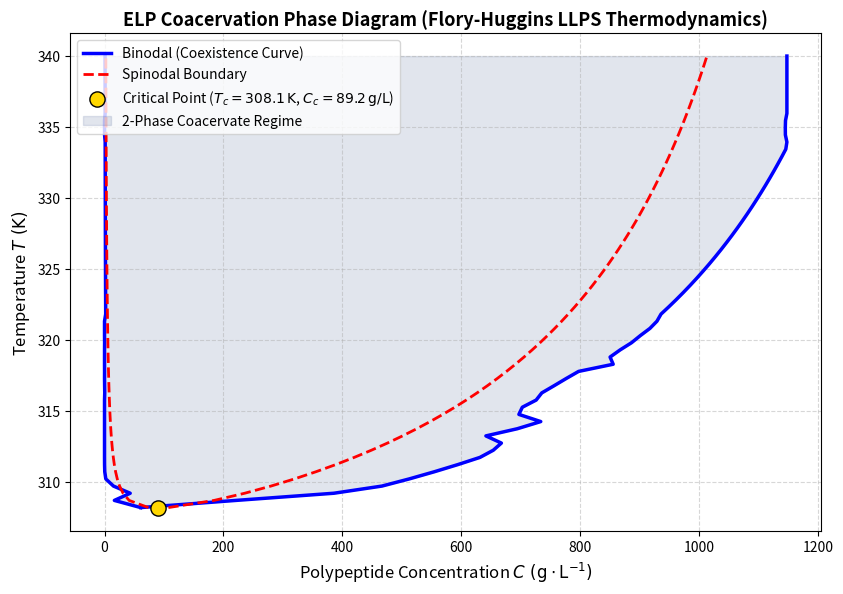

Write the Python code that produced this figure.
"""Flory-Huggins / Voorn-Overbeek Liquid-Liquid Phase Separation (LLPS) Phase Diagram Generator."""

from __future__ import annotations
from pathlib import Path
import numpy as np
import matplotlib.pyplot as plt
import scipy.optimize as opt


def flory_huggins_phase_diagram(
    n_monomers: int = 200,
    t_transition_k: float = 308.15,
    output_png: Path | str = "data/coacervation_phase_diagram.png",
) -> dict[str, float]:
    """Computes binodal and spinodal coexistence curves for ELP coacervation."""
    # Critical volume fraction & interaction parameter
    phi_c = 1.0 / (1.0 + np.sqrt(n_monomers))
    chi_c = 0.5 * (1.0 + 1.0 / np.sqrt(n_monomers)) ** 2

    # Temperature-dependent chi parameter for LCST phase behavior
    # For ELPs: heating above T_t triggers coacervation (chi increases with T)
    chi_slope = 0.045  # K^-1
    temps_k = np.linspace(290.0, 340.0, 100)

    phi_spinodal_dilute = []
    phi_spinodal_dense = []
    phi_binodal_dilute = []
    phi_binodal_dense = []
    valid_temps = []

    for t in temps_k:
        chi = chi_c + chi_slope * (t - t_transition_k)
        if chi <= chi_c:
            continue

        valid_temps.append(t)

        # 1. Spinodal roots: 1/(N*phi) + 1/(1-phi) - 2*chi = 0
        # 2*chi*N * phi^2 - (2*chi*N + 1 - N) * phi + 1 = 0
        a = 2.0 * chi * n_monomers
        b = -(2.0 * chi * n_monomers + 1.0 - n_monomers)
        c = 1.0
        discriminant = b**2 - 4.0 * a * c
        if discriminant >= 0:
            s1 = (-b - np.sqrt(discriminant)) / (2.0 * a)
            s2 = (-b + np.sqrt(discriminant)) / (2.0 * a)
            phi_spinodal_dilute.append(min(s1, s2))
            phi_spinodal_dense.append(max(s1, s2))
        else:
            phi_spinodal_dilute.append(phi_c)
            phi_spinodal_dense.append(phi_c)

        # 2. Binodal roots: Equal chemical potential & osmotic pressure
        def common_tangent(p):
            p1, p2 = p
            if p1 <= 1e-6 or p1 >= 0.99 or p2 <= 1e-6 or p2 >= 0.99 or p1 >= p2:
                return [1e3, 1e3]
            # mu1 = dF/dphi
            mu_diff = (
                (1.0 / n_monomers) * np.log(p1)
                - np.log(1.0 - p1)
                + chi * (1.0 - 2.0 * p1)
                - ((1.0 / n_monomers) * np.log(p2) - np.log(1.0 - p2) + chi * (1.0 - 2.0 * p2))
            )
            # Pi = phi*dF/dphi - F
            pi_diff = (
                -(1.0 / n_monomers) * p1
                - np.log(1.0 - p1)
                - p1
                - chi * (p1**2)
                - (-(1.0 / n_monomers) * p2 - np.log(1.0 - p2) - p2 - chi * (p2**2))
            )
            return [mu_diff, pi_diff]

        try:
            sol = opt.fsolve(common_tangent, [phi_spinodal_dilute[-1] * 0.4, min(0.85, phi_spinodal_dense[-1] * 1.2)])
            if 0 < sol[0] < sol[1] < 1.0:
                phi_binodal_dilute.append(sol[0])
                phi_binodal_dense.append(sol[1])
            else:
                phi_binodal_dilute.append(phi_spinodal_dilute[-1])
                phi_binodal_dense.append(phi_spinodal_dense[-1])
        except Exception:
            phi_binodal_dilute.append(phi_spinodal_dilute[-1])
            phi_binodal_dense.append(phi_spinodal_dense[-1])

    valid_temps = np.array(valid_temps)

    fig, ax = plt.subplots(figsize=(8.5, 6), dpi=300)

    # Convert volume fractions to g/L (assuming polypeptide density ~ 1350 g/L)
    rho_polymer_g_l = 1350.0

    ax.plot(
        np.array(phi_binodal_dilute) * rho_polymer_g_l,
        valid_temps,
        "b-",
        lw=2.5,
        label=r"Binodal (Coexistence Curve)",
    )
    ax.plot(
        np.array(phi_binodal_dense) * rho_polymer_g_l,
        valid_temps,
        "b-",
        lw=2.5,
    )
    ax.plot(
        np.array(phi_spinodal_dilute) * rho_polymer_g_l,
        valid_temps,
        "r--",
        lw=2.0,
        label=r"Spinodal Boundary",
    )
    ax.plot(
        np.array(phi_spinodal_dense) * rho_polymer_g_l,
        valid_temps,
        "r--",
        lw=2.0,
    )

    # Critical Point
    ax.scatter(
        [phi_c * rho_polymer_g_l],
        [t_transition_k],
        color="gold",
        edgecolors="black",
        s=120,
        zorder=6,
        label=f"Critical Point ($T_c = {t_transition_k:.1f}\\,\\mathrm{{K}}$, $C_c = {phi_c * rho_polymer_g_l:.1f}\\,\\mathrm{{g/L}}$)",
    )

    # Shaded two-phase coexistence region
    ax.fill_betweenx(
        valid_temps,
        np.array(phi_binodal_dilute) * rho_polymer_g_l,
        np.array(phi_binodal_dense) * rho_polymer_g_l,
        color="#3b528b",
        alpha=0.15,
        label="2-Phase Coacervate Regime",
    )

    ax.set_xlabel(r"Polypeptide Concentration $C\ (\mathrm{g} \cdot \mathrm{L}^{-1})$", fontsize=12)
    ax.set_ylabel(r"Temperature $T\ (\mathrm{K})$", fontsize=12)
    ax.set_title("ELP Coacervation Phase Diagram (Flory-Huggins LLPS Thermodynamics)", fontsize=13, fontweight="bold")
    ax.grid(True, linestyle="--", alpha=0.5)
    ax.legend(loc="upper left", frameon=True, fontsize=10)

    out_p = Path(output_png)
    out_p.parent.mkdir(parents=True, exist_ok=True)
    plt.tight_layout()
    plt.savefig(out_p, bbox_inches="tight")
    plt.close()
    print(f"Successfully generated phase diagram: {out_p}")

    return {
        "critical_temperature_K": t_transition_k,
        "critical_concentration_g_L": float(phi_c * rho_polymer_g_l),
        "critical_chi": float(chi_c),
    }


if __name__ == "__main__":
    flory_huggins_phase_diagram()
